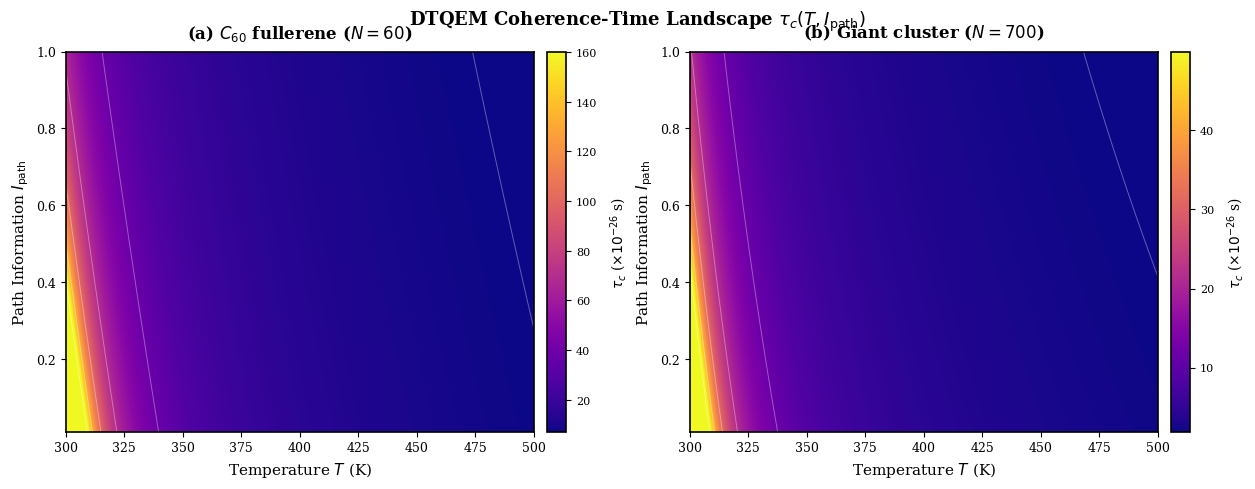

Write the Python code that produced this figure.
#!/usr/bin/env python3
# -*- coding: utf-8 -*-
"""
DTQEM Figure 3 - clearer corrected version
Key fix: use independent percentile-based color scaling for each panel
instead of a single shared global scale that makes both panels look blue.
"""

import numpy as np
import matplotlib
import matplotlib.pyplot as plt
from pathlib import Path

try:
    get_ipython  # type: ignore[name-defined]
    matplotlib.use('inline')
except Exception:
    matplotlib.use('Agg')

plt.rcParams.update({
    'font.family': 'serif',
    'font.size': 10,
    'axes.linewidth': 1.2,
    'figure.dpi': 120,
})

C_LIGHT = 299792458.0
M_U     = 1.660539e-27
T_REF   = 300.0

tau_c0  = 9.8e-26
beta    = 0.44
delta   = 0.33
zeta    = 0.005
A       = 1.0
B       = 1.5
C_joint = 0.8
v       = 150.0


def calculate_tau_c(m_kg, N_atoms, I_path, T_kelvin):
    m_s = m_kg / M_U
    v_s = v / C_LIGHT
    dT = np.maximum(1e-6, (T_kelvin - T_REF) / T_REF)
    I_safe = np.maximum(I_path, 1e-3)

    kinetic = A * (m_s ** beta) * (v_s ** delta) * I_safe
    thermal = B * (1.0 + zeta * N_atoms) * dT
    joint = C_joint * (m_s ** beta) * (v_s ** delta) * I_safe * (1.0 + zeta * N_atoms) * dT

    denom = np.maximum(kinetic + thermal + joint, 1e-35)
    return tau_c0 / denom


def generate_figure3(output_path="figure3_clearer.png", show=True):
    print("Generating Figure 3...")

    m_C60  = 720  * M_U
    N_C60  = 60
    m_C700 = 8400 * M_U
    N_C700 = 700

    T_vals = np.linspace(300.0, 500.0, 220)
    I_vals = np.linspace(0.01, 1.0, 220)
    T_grid, I_grid = np.meshgrid(T_vals, I_vals)

    tau60  = calculate_tau_c(m_C60,  N_C60,  I_grid, T_grid) * 1e26
    tau700 = calculate_tau_c(m_C700, N_C700, I_grid, T_grid) * 1e26

    print(f"C60  : min={tau60.min():.3f}, p95={np.percentile(tau60,95):.3f}, p99={np.percentile(tau60,99):.3f}, max={tau60.max():.3f}")
    print(f"C700 : min={tau700.min():.3f}, p95={np.percentile(tau700,95):.3f}, p99={np.percentile(tau700,99):.3f}, max={tau700.max():.3f}")

    fig = plt.figure(figsize=(13, 5))
    ax1 = fig.add_axes([0.06, 0.12, 0.36, 0.76])
    ax2 = fig.add_axes([0.54, 0.12, 0.36, 0.76])
    cax1 = fig.add_axes([0.43, 0.12, 0.015, 0.76])
    cax2 = fig.add_axes([0.91, 0.12, 0.015, 0.76])

    panels = [
        (ax1, cax1, tau60,  r'(a) $C_{60}$ fullerene ($N=60$)'),
        (ax2, cax2, tau700, r'(b) Giant cluster ($N=700$)'),
    ]

    for ax, cax, data, title in panels:
        vmin = np.percentile(data, 5)
        vmax = np.percentile(data, 99)
        im = ax.imshow(
            data,
            extent=[300, 500, 0.01, 1.0],
            origin='lower',
            aspect='auto',
            cmap='plasma',
            vmin=vmin,
            vmax=vmax,
            interpolation='bilinear'
        )
        levels = np.linspace(vmin, vmax, 6)
        ax.contour(T_vals, I_vals, data, levels=levels, colors='white', alpha=0.35, linewidths=0.7)
        ax.set_title(title, fontsize=12, fontweight='bold', pad=10)
        ax.set_xlabel(r'Temperature $T$ (K)', fontsize=11)
        ax.set_ylabel(r'Path Information $I_{\mathrm{path}}$', fontsize=11)
        ax.tick_params(labelsize=9)
        cb = fig.colorbar(im, cax=cax, orientation='vertical')
        cb.set_label(r'$\tau_c$ ($\times 10^{-26}$ s)', fontsize=10, labelpad=8)
        cb.ax.tick_params(labelsize=8)

    fig.text(0.5, 0.965, r'DTQEM Coherence-Time Landscape $\tau_c(T, I_{\mathrm{path}})$',
             ha='center', va='top', fontsize=13, fontweight='bold')

    out = Path(output_path)
    fig.savefig(out, dpi=300, bbox_inches='tight', facecolor='white')
    print(f"Saved: {out.resolve()}")
    if show:
        plt.show()
    plt.close(fig)
    return str(out.resolve())


if __name__ == '__main__':
    generate_figure3('figure3_clearer.png', show=True)
